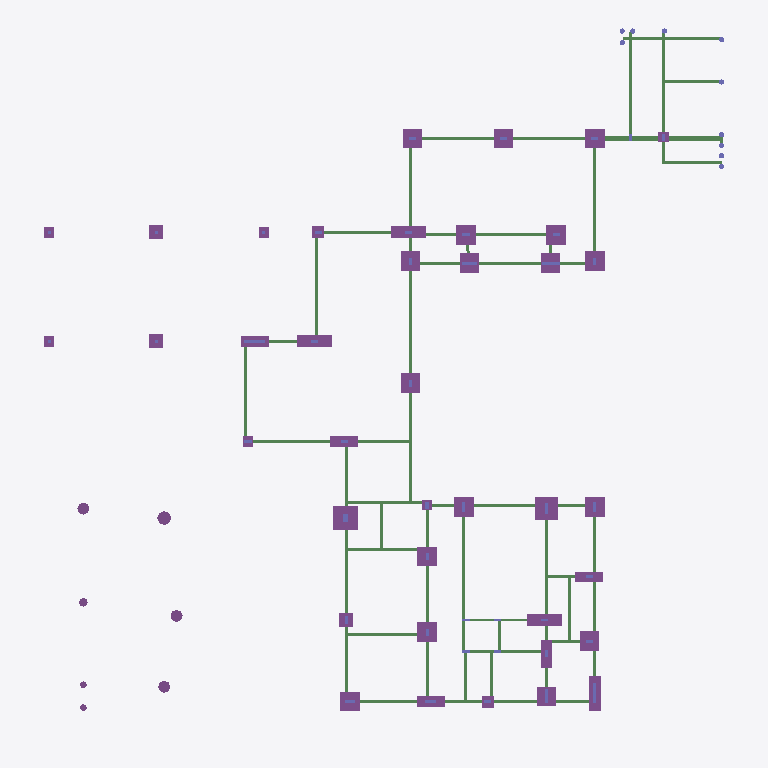
Plan cut of the same IFC building model at storey 'NÍVEL 000' (level -3.30 m, cut at -1.90 m), seen from above with north up, elements coloured by IFC class (only those large enough to see are counted): 71 beams (green), 39 footings (purple), 11 columns (violet), 7 piles (purple). Cut surfaces are drawn darker.
Extent 38.7 m × 40.4 m × 15.4 m (x, y, z). Storeys (5): Fundacao at -4.60 m; NÍVEL 000 at -3.30 m; NÍVEL 100 at -0.10 m; NÍVEL 200 at 3.70 m; NÍVEL 300 at 6.90 m. Elements (896): 573 IfcBeam, 131 IfcColumn, 84 IfcSlab, 59 IfcPile, 49 IfcFooting.

HEADER;
FILE_DESCRIPTION(('IFC2X_PLATFORM'),'2;1');
FILE_NAME('SHIS QI 15 CONJUNTO 13 CASA 23 LAGO SUL DF','2026-08-12T08:28:13',(''),(''),'TQS 25.14.30','20260812_251430','');
FILE_SCHEMA(('IFC2X3'));
ENDSEC;
DATA;
#46=IFCPROJECT('0NxJF5EeBYOyUWO7x4Led7',#5,'SHIS QI 15 CONJUNTO 13 CASA 23 LAGO SUL DF / JULIANA E FREDERICO',$,$,$,$,(#44,#45),#37);
#10=IFCBUILDING('2BsPemuqj7apAOj3wmQCP7',#5,'01113_26_3',$,$,#9,$,$,.ELEMENT.,$,$,#6);
#55=IFCBUILDINGSTOREY('0aZmN$WHpI7$MvzwotpKNF',#5,'Fundacao',$,$,#54,$,$,.ELEMENT.,-459.9999904632568);
#63=IFCBUILDINGSTOREY('0LMIbasLf_H3YC0ajyKTUV',#5,'NÍVEL 000',$,$,#62,$,$,.ELEMENT.,-329.9999952316284);
#71=IFCBUILDINGSTOREY('0JpCKbALO6JEUq82_Ph9UE',#5,'NÍVEL 100',$,$,#70,$,$,.ELEMENT.,-10.00000461935997);
#79=IFCBUILDINGSTOREY('0qITnjbZyPglBEM1zLXZIv',#5,'NÍVEL 200',$,$,#78,$,$,.ELEMENT.,369.9999809265137);
#87=IFCBUILDINGSTOREY('1tpqn00oY1KCbg9MQK35Z_',#5,'NÍVEL 300',$,$,#86,$,$,.ELEMENT.,690.0000095367432);
#13758=IFCFOOTING('1UQ3K1zHO_4g7bjR3O0Rx7',#5,'B21','Fundações','Fundações',#13757,#13755,$,.NOTDEFINED.);
#13592=IFCFOOTING('2aYDW1$EnlOMti8WQWJvz9',#5,'B19','Fundações','Fundações',#13591,#13589,$,.NOTDEFINED.);
#16879=IFCFOOTING('3CcUm1GXY1UIPJVf3A9m71',#5,'B27','Fundações','Fundações',#16878,#16876,$,.NOTDEFINED.);
#17397=IFCFOOTING('0wmcy1M06q0TpVYjT1Mo7A',#5,'B13','Fundações','Fundações',#17396,#17394,$,.NOTDEFINED.);
#17656=IFCFOOTING('0Ztwa1JcdrcTRmDWESIJPb',#5,'B5','Fundações','Fundações',#17655,#17653,$,.NOTDEFINED.);
#11434=IFCFOOTING('28tjS1U7NuoUon4GTq59MH',#5,'B7','Fundações','Fundações',#11433,#11431,$,.NOTDEFINED.);
#12098=IFCFOOTING('2r9pO1PIpl7$45Kun99X$Q',#5,'B11','Fundações','Fundações',#12097,#12095,$,.NOTDEFINED.);
#12928=IFCFOOTING('1V0lK1s3gPufRRouwkPOTw',#5,'B28','Fundações','Fundações',#12927,#12925,$,.NOTDEFINED.);
#11268=IFCFOOTING('1NXyy1NBls1Ijt7iXAprwt',#5,'B6','Fundações','Fundações',#11267,#11265,$,.NOTDEFINED.);
#12430=IFCFOOTING('0GQZm1ir9OQpCjMcDiQ7Uc',#5,'B18','Fundações','Fundações',#12429,#12427,$,.NOTDEFINED.);
#12596=IFCFOOTING('0sbVS1XAtskKTxy_wQlCUb',#5,'B20','Fundações','Fundações',#12595,#12593,$,.NOTDEFINED.);
#17138=IFCFOOTING('2LnNe14NWjKZ2M30xnoiDg',#5,'B34','Fundações','Fundações',#17137,#17135,$,.NOTDEFINED.);
#11102=IFCFOOTING('2jlVC1WGSdeFbAjT45LY_j',#5,'B3','Fundações','Fundações',#11101,#11099,$,.NOTDEFINED.);
#11600=IFCFOOTING('0QcCy1$jGnYUMd2ZZjlFP2',#5,'B8','Fundações','Fundações',#11599,#11597,$,.NOTDEFINED.);
#12264=IFCFOOTING('0F9Qi1ysNKCGfWX_uupJ6e',#5,'B14','Fundações','Fundações',#12263,#12261,$,.NOTDEFINED.);
#12762=IFCFOOTING('0_3ym1UghceocLG_8Gcfqb',#5,'B22','Fundações','Fundações',#12761,#12759,$,.NOTDEFINED.);
#13094=IFCFOOTING('2QgPm1hcM$cXBkha$7aKFh',#5,'B29','Fundações','Fundações',#13093,#13091,$,.NOTDEFINED.);
#13260=IFCFOOTING('29DEu1_7zkxJSQDbCEoCdq',#5,'B35','Fundações','Fundações',#13259,#13257,$,.NOTDEFINED.);
#10770=IFCFOOTING('2goTq1zYWK$VxTi2ihe4m0',#5,'B1','Fundações','Fundações',#10769,#10767,$,.NOTDEFINED.);
#10936=IFCFOOTING('3d63q1crfq0ezjNfmj4WxY',#5,'B2','Fundações','Fundações',#10935,#10933,$,.NOTDEFINED.);
#11766=IFCFOOTING('0oJKG11iWlaGtFTXYqzYPn',#5,'B9','Fundações','Fundações',#11765,#11763,$,.NOTDEFINED.);
#11932=IFCFOOTING('2uujS1IrzUc0LFXYolwsQf',#5,'B10','Fundações','Fundações',#11931,#11929,$,.NOTDEFINED.);
#13426=IFCFOOTING('3be0S1p$qAKwRh2pvIWV$a',#5,'B33','Fundações','Fundações',#13425,#13423,$,.NOTDEFINED.);
#6522=IFCBEAM('1GyrC1q34Q4I65phX5YMYK',#5,'V31','Vigas','Vigas',#6521,#6519,$);
#2694=IFCBEAM('12Yvi1Dt0q8oUFkWCkaBPV',#5,'V24','Vigas','Vigas',#2693,#2691,$);
#4564=IFCBEAM('0zh_416YoSq2BH3iZJk73O',#5,'V20','Vigas','Vigas',#4563,#4561,$);
#4260=IFCBEAM('12DAy1KUdM1gLfWC_XK1PG',#5,'V17','Vigas','Vigas',#4259,#4257,$);
#16102=IFCFOOTING('0trVW1D$sr8P2kmUXGEvRl',#5,'B32','Fundações','Fundações',#16101,#16099,$,.NOTDEFINED.);
#16361=IFCFOOTING('23KCu1KDMf3GBca6RCkvln',#5,'B16','Fundações','Fundações',#16360,#16358,$,.NOTDEFINED.);
#7558=IFCBEAM('1Xpze1Ohi5wNSpVhjIP7x7',#5,'V34','Vigas','Vigas',#7557,#7555,$);
#15843=IFCFOOTING('1Pqdy1ktaBvda01qytSgAR',#5,'B36','Fundações','Fundações',#15842,#15840,$,.NOTDEFINED.);
#4108=IFCBEAM('0xMvq1OvPTAV$St007aFxC',#5,'V16','Vigas','Vigas',#4107,#4105,$);
#15584=IFCFOOTING('0OhDG1g0c7ehOiZJkaizzR',#5,'B23','Fundações','Fundações',#15583,#15581,$,.NOTDEFINED.);
#6880=IFCBEAM('1BHre1bU4ucY8hXF33ErBH',#5,'V32','Vigas','Vigas',#6879,#6877,$);
#16620=IFCFOOTING('1BK6q1_VtH$KBqwxvka0q1',#5,'B12','Fundações','Fundações',#16619,#16617,$,.NOTDEFINED.);
#4716=IFCBEAM('2S0JO1Gy8tRxjFH0sYVYtg',#5,'V20','Vigas','Vigas',#4715,#4713,$);
#3436=IFCBEAM('0iFb01QvNnx1q9IRstPiaW',#5,'V6','Vigas','Vigas',#3435,#3433,$);
#4862=IFCBEAM('0QTwu1WxRH3tpznvd88Pz_',#5,'V1','Vigas','Vigas',#4861,#4859,$);
#4938=IFCBEAM('2b9la1423UhpXhSvgXs9ws',#5,'V1','Vigas','Vigas',#4937,#4935,$);
#5318=IFCBEAM('1oU741MXzXTvYY5Ff2C_5l',#5,'V3','Vigas','Vigas',#5317,#5315,$);
#6294=IFCBEAM('0kn741XQwaJS8Ax4iq1qBL',#5,'V12','Vigas','Vigas',#6293,#6291,$);
#4336=IFCBEAM('089CC1cvsxt3w0fQ9PF7wY',#5,'V2','Vigas','Vigas',#4335,#4333,$);
#14422=IFCFOOTING('3wWWa1We_7g2sQFA8lrfDC',#5,'BAP2','Fundações','Fundações',#14421,#14419,$,.NOTDEFINED.);
#14588=IFCFOOTING('3whMq1IZ5zXJSQj44A3cyy',#5,'BAP5','Fundações','Fundações',#14587,#14585,$,.NOTDEFINED.);
#2922=IFCBEAM('3c8$e18TFW2nQB1qJJ29Xv',#5,'V18','Vigas','Vigas',#2921,#2919,$);
#5090=IFCBEAM('0Kg2G1HTmpp64yQG2NzERA',#5,'V4','Vigas','Vigas',#5089,#5087,$);
#6370=IFCBEAM('0pxou1znNJKI_wSZYSi4Qf',#5,'V29','Vigas','Vigas',#6369,#6367,$);
#5768=IFCBEAM('359QK1aqxBSpexC4LrMA8q',#5,'V8','Vigas','Vigas',#5767,#5765,$);
#818=IFCBEAM('3XW3q1XDz7jRyOiq5pUz0D',#5,'V15','Vigas','Vigas',#817,#815,$);
#2770=IFCBEAM('3n2vG1bMKu9I1SW$Z3kYHX',#5,'V18','Vigas','Vigas',#2769,#2767,$);
#3658=IFCBEAM('1jyHG1nrZJkRn5tDDGjuNB',#5,'V21','Vigas','Vigas',#3657,#3655,$);
#1046=IFCBEAM('3Dsfy1ksd4LnkTDR06ecZy',#5,'V15','Vigas','Vigas',#1045,#1043,$);
#8474=IFCBEAM('3JchW1TmH7DgPXjjlPwu23',#5,'V38','Vigas','Vigas',#8473,#8471,$);
#42047=IFCPILE('3x3Qm2GTQNve3cAHYsnw19',#5,'B114','Estacas','Estacas',#42046,#42044,$,.NOTDEFINED.,.NOTDEFINED.);
#41715=IFCPILE('2bFwO2Uo90hxu77RMm1Arf',#5,'B108','Estacas','Estacas',#41714,#41712,$,.NOTDEFINED.,.NOTDEFINED.);
#39200=IFCCOLUMN('1sbee2F18xLZIzTRSx9CXT',#5,'P34','Pilares','Pilares',#39199,#39197,$);
#42379=IFCPILE('2EmlW2QVH3oAi716Ms7ms0',#5,'B111','Estacas','Estacas',#42378,#42376,$,.NOTDEFINED.,.NOTDEFINED.);
#38717=IFCCOLUMN('2ielS2v88K4YdiRDGa$Twg',#5,'P33','Pilares','Pilares',#38716,#38714,$);
#41549=IFCPILE('1HmI42B4Rq7dAdcrN7AlH6',#5,'B115','Estacas','Estacas',#41548,#41546,$,.NOTDEFINED.,.NOTDEFINED.);
#41456=IFCPILE('2LTNW2yF7RqyA8B6FXe8os',#5,'B115','Estacas','Estacas',#41455,#41453,$,.NOTDEFINED.,.NOTDEFINED.);
#36854=IFCCOLUMN('0Q1dG25oN8HJ3boipZrJeM',#5,'P36','Pilares','Pilares',#36853,#36851,$);
#36647=IFCCOLUMN('0Ibey2Riu1whGQhGI9gisj',#5,'P35','Pilares','Pilares',#36646,#36644,$);
ENDSEC;
